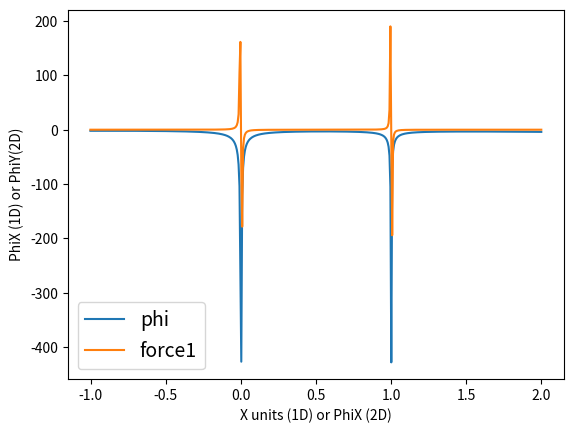

Python code for this plot:
#one dimension plot

import matplotlib.pyplot as plt
import math
import numpy as np
import scipy as sci
from mpl_toolkits import mplot3d

G = 6.67430e-11
M1= 1.989e+30*2 #kg
M2= 1.989e+30 #kg
M= M1+M2
m3= 10 #kg
a = 1 #m
q=M2/M1

r1_vec=[0,0,0] #ratio of the aplha cen distance to each other
r2_vec=[a,0,0] #




#dimensionless
def phi1(x):
    r=(x_1**2)**.5                #one might be x/a
    return -((a/r)+(q/(((r/a)**2)-((2*x)/a)+((1)**2))**.5)+(((q+1)*r**2)/(2*a**2)))
            #a/r might be a/x
def force(x):
    return -np.gradient(x)

'''
def phi2(x,y):
    return (-G*M1/a)*((a/((x**2+abs(y)**2)**0.5))
            + (q*a/((((abs(x)-a)**2+abs(y)**2))**0.5))
            + (((q+1)*(abs(x)**2 + abs(y)**2)/(2*a**2))))


def phi3(x,y,z):
    r=(x_1**2+y_1**2+z_1)**.5
    return (-G*M1/a)*((a/((abs(x)**2+abs(y)**2+abs(z)**2))**.5)
            +(q*a/(((abs(x)-a)**.5**2+abs(y)**2+abs(z)**2)))
            +(((q+1)*(abs(x)**2 + abs(y)**2 +abs(z)**2))/(2*a**2)))
'''


x_1 = np.array(np.linspace(-1.0025, 2, 500))
y_1 = np.array(np.linspace(-1.0025, 2, 500))
z_1 = np.array(np.linspace(-1.0025, 2, 500))
#xy_1 = np.transpose(np.vstack((x_1,y_1)))
#z_1 = np.array(np.linspace(-1.0025, 2, 60))
#x_3d, y_3d, z_3d = np.meshgrid(x_1, y_1, z_1)
#x_2d, y_2d = np.meshgrid(x_1, y_1)

phi1=phi1(x_1)
#ph1=phi1(x_3d, y_3d, z_3d)
force1=force(phi1)

#phi2=phi2(x_2d,y_2d)
#phi3=phi3(x_1,y_1,z_1)

size=np.linspace(-1.0025, 2, 500)



plt.plot(size, phi1, label="phi")
plt.plot(size, force1, label="force1")
#plt.scatter(phi2[0], phi2[1], label="phiY and phiX")
plt.legend(loc="lower left",fontsize=14)
plt.xlabel('X units (1D) or PhiX (2D)')
plt.ylabel('PhiX (1D) or PhiY(2D)')
plt.show()
